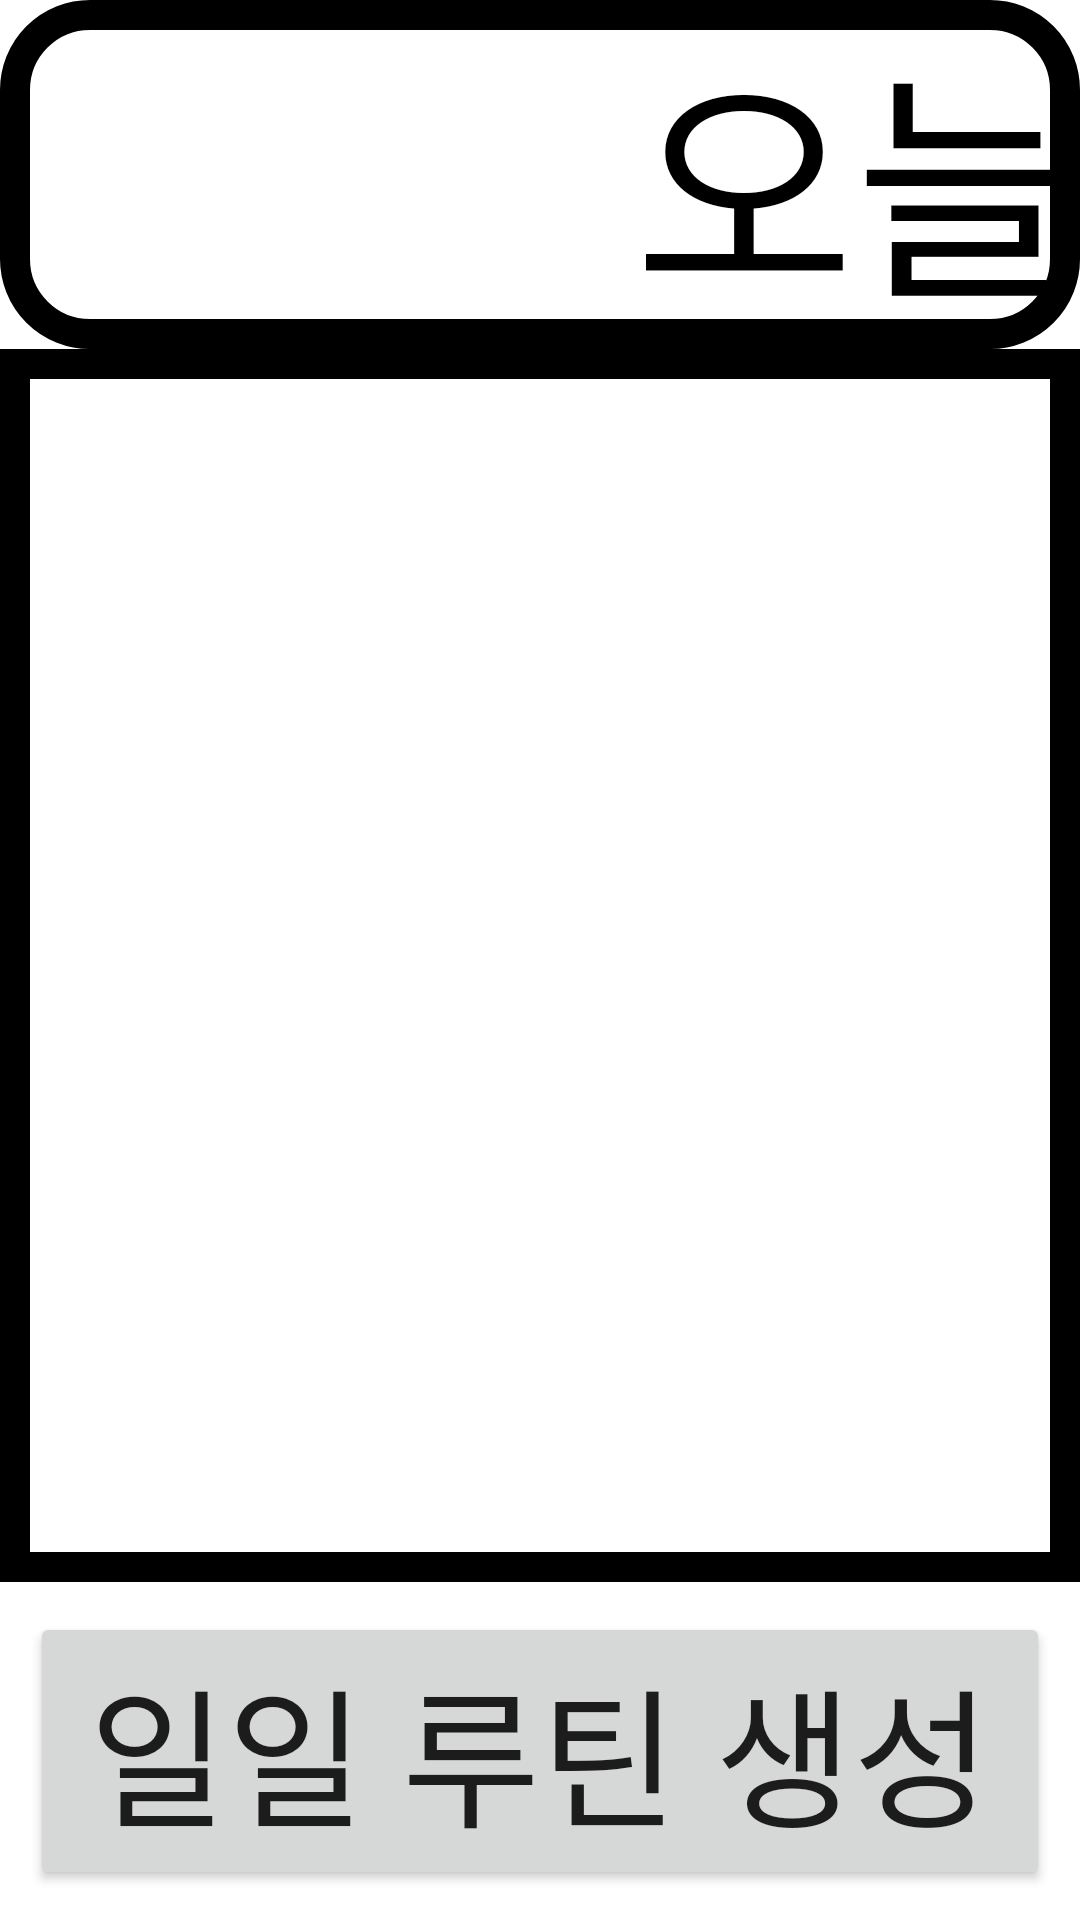

Android layout source for this screen:
<!-- AndroidManifest.xml: application theme Theme.MyApplication3 -->
<!-- res/layout/activity_routine_call.xml -->
<?xml version="1.0" encoding="utf-8"?>
<LinearLayout
    xmlns:android="http://schemas.android.com/apk/res/android"
    xmlns:app="http://schemas.android.com/apk/res-auto"
    xmlns:tools="http://schemas.android.com/tools"
    android:layout_width="match_parent"
    android:layout_height="match_parent"
    android:orientation="vertical"
    tools:context=".RoutineCallActivity">


    <LinearLayout
        android:layout_width="match_parent"
        android:layout_height="wrap_content"
        android:background="@drawable/line3"
        android:orientation="horizontal">

        <TextView
            android:id="@+id/textViewRCallTitle"
            android:layout_width="978dp"
            android:layout_height="wrap_content"
            android:gravity="center"
            android:textColor="@color/black"
            android:text="오늘의 루틴 선택"
            android:textSize="80sp" />

        <ImageView
            android:id="@+id/imageViewX"
            android:layout_width="92dp"
            android:layout_height="66dp"
            android:layout_weight="1"
            android:layout_gravity="center"
            app:srcCompat="@drawable/x" />
    </LinearLayout>

    <ScrollView
        android:layout_width="match_parent"
        android:layout_height="0dp"
        android:layout_weight="1"
        android:fillViewport="true"
        android:scrollbars="none"
        android:background="@drawable/line">
        <androidx.recyclerview.widget.RecyclerView
            android:id="@+id/recyclerViewRCall"
            android:layout_width="match_parent"
            android:layout_height="650dp" />

    </ScrollView>

    <LinearLayout
        android:layout_width="match_parent"
        android:layout_height="wrap_content"
        android:orientation="horizontal">
        <Button
            android:id="@+id/buttonCallNewRoutine"
            android:layout_width="0dp"
            android:layout_height="wrap_content"
            android:layout_margin="10dp"
            android:layout_weight="1"
            android:textSize="50sp"
            android:text="일일 루틴 생성" />
    </LinearLayout>

</LinearLayout>
<!-- resources referenced by this layout -->
<resources>
  <color name="black">#FF000000</color>
  <!-- drawable line (drawable) -->
  <?xml version="1.0" encoding="utf-8"?>
  <layer-list xmlns:android="http://schemas.android.com/apk/res/android">
      <item>
          <shape android:shape="rectangle">
              <stroke android:width="10dp" android:color="#000000" />
          </shape>
      </item>
  </layer-list>
  <!-- drawable line3 (drawable) -->
  <?xml version="1.0" encoding="utf-8"?>
  <layer-list xmlns:android="http://schemas.android.com/apk/res/android">
      <item>
          <shape android:shape="rectangle">
              <stroke android:width="10dp" android:color="#000000" />
              <corners android:radius="25dp" />
          </shape>
      </item>
  </layer-list>
  <style name="Theme.MyApplication3" parent="Theme.MaterialComponents.DayNight.DarkActionBar">
          
          <item name="colorPrimary">@color/black</item>
          <item name="colorPrimaryVariant">@color/purple_700</item>
          <item name="colorOnPrimary">@color/white</item>
          
          <item name="colorSecondary">@color/teal_200</item>
          <item name="colorSecondaryVariant">@color/teal_700</item>
          <item name="colorOnSecondary">@color/black</item>
          
          <item name="android:statusBarColor">?attr/colorPrimaryVariant</item>
          
      </style>
  <color name="purple_700">#FF3700B3</color>
  <color name="white">#FFFFFFFF</color>
  <color name="teal_200">#FF03DAC5</color>
  <color name="teal_700">#FF018786</color>
</resources>
